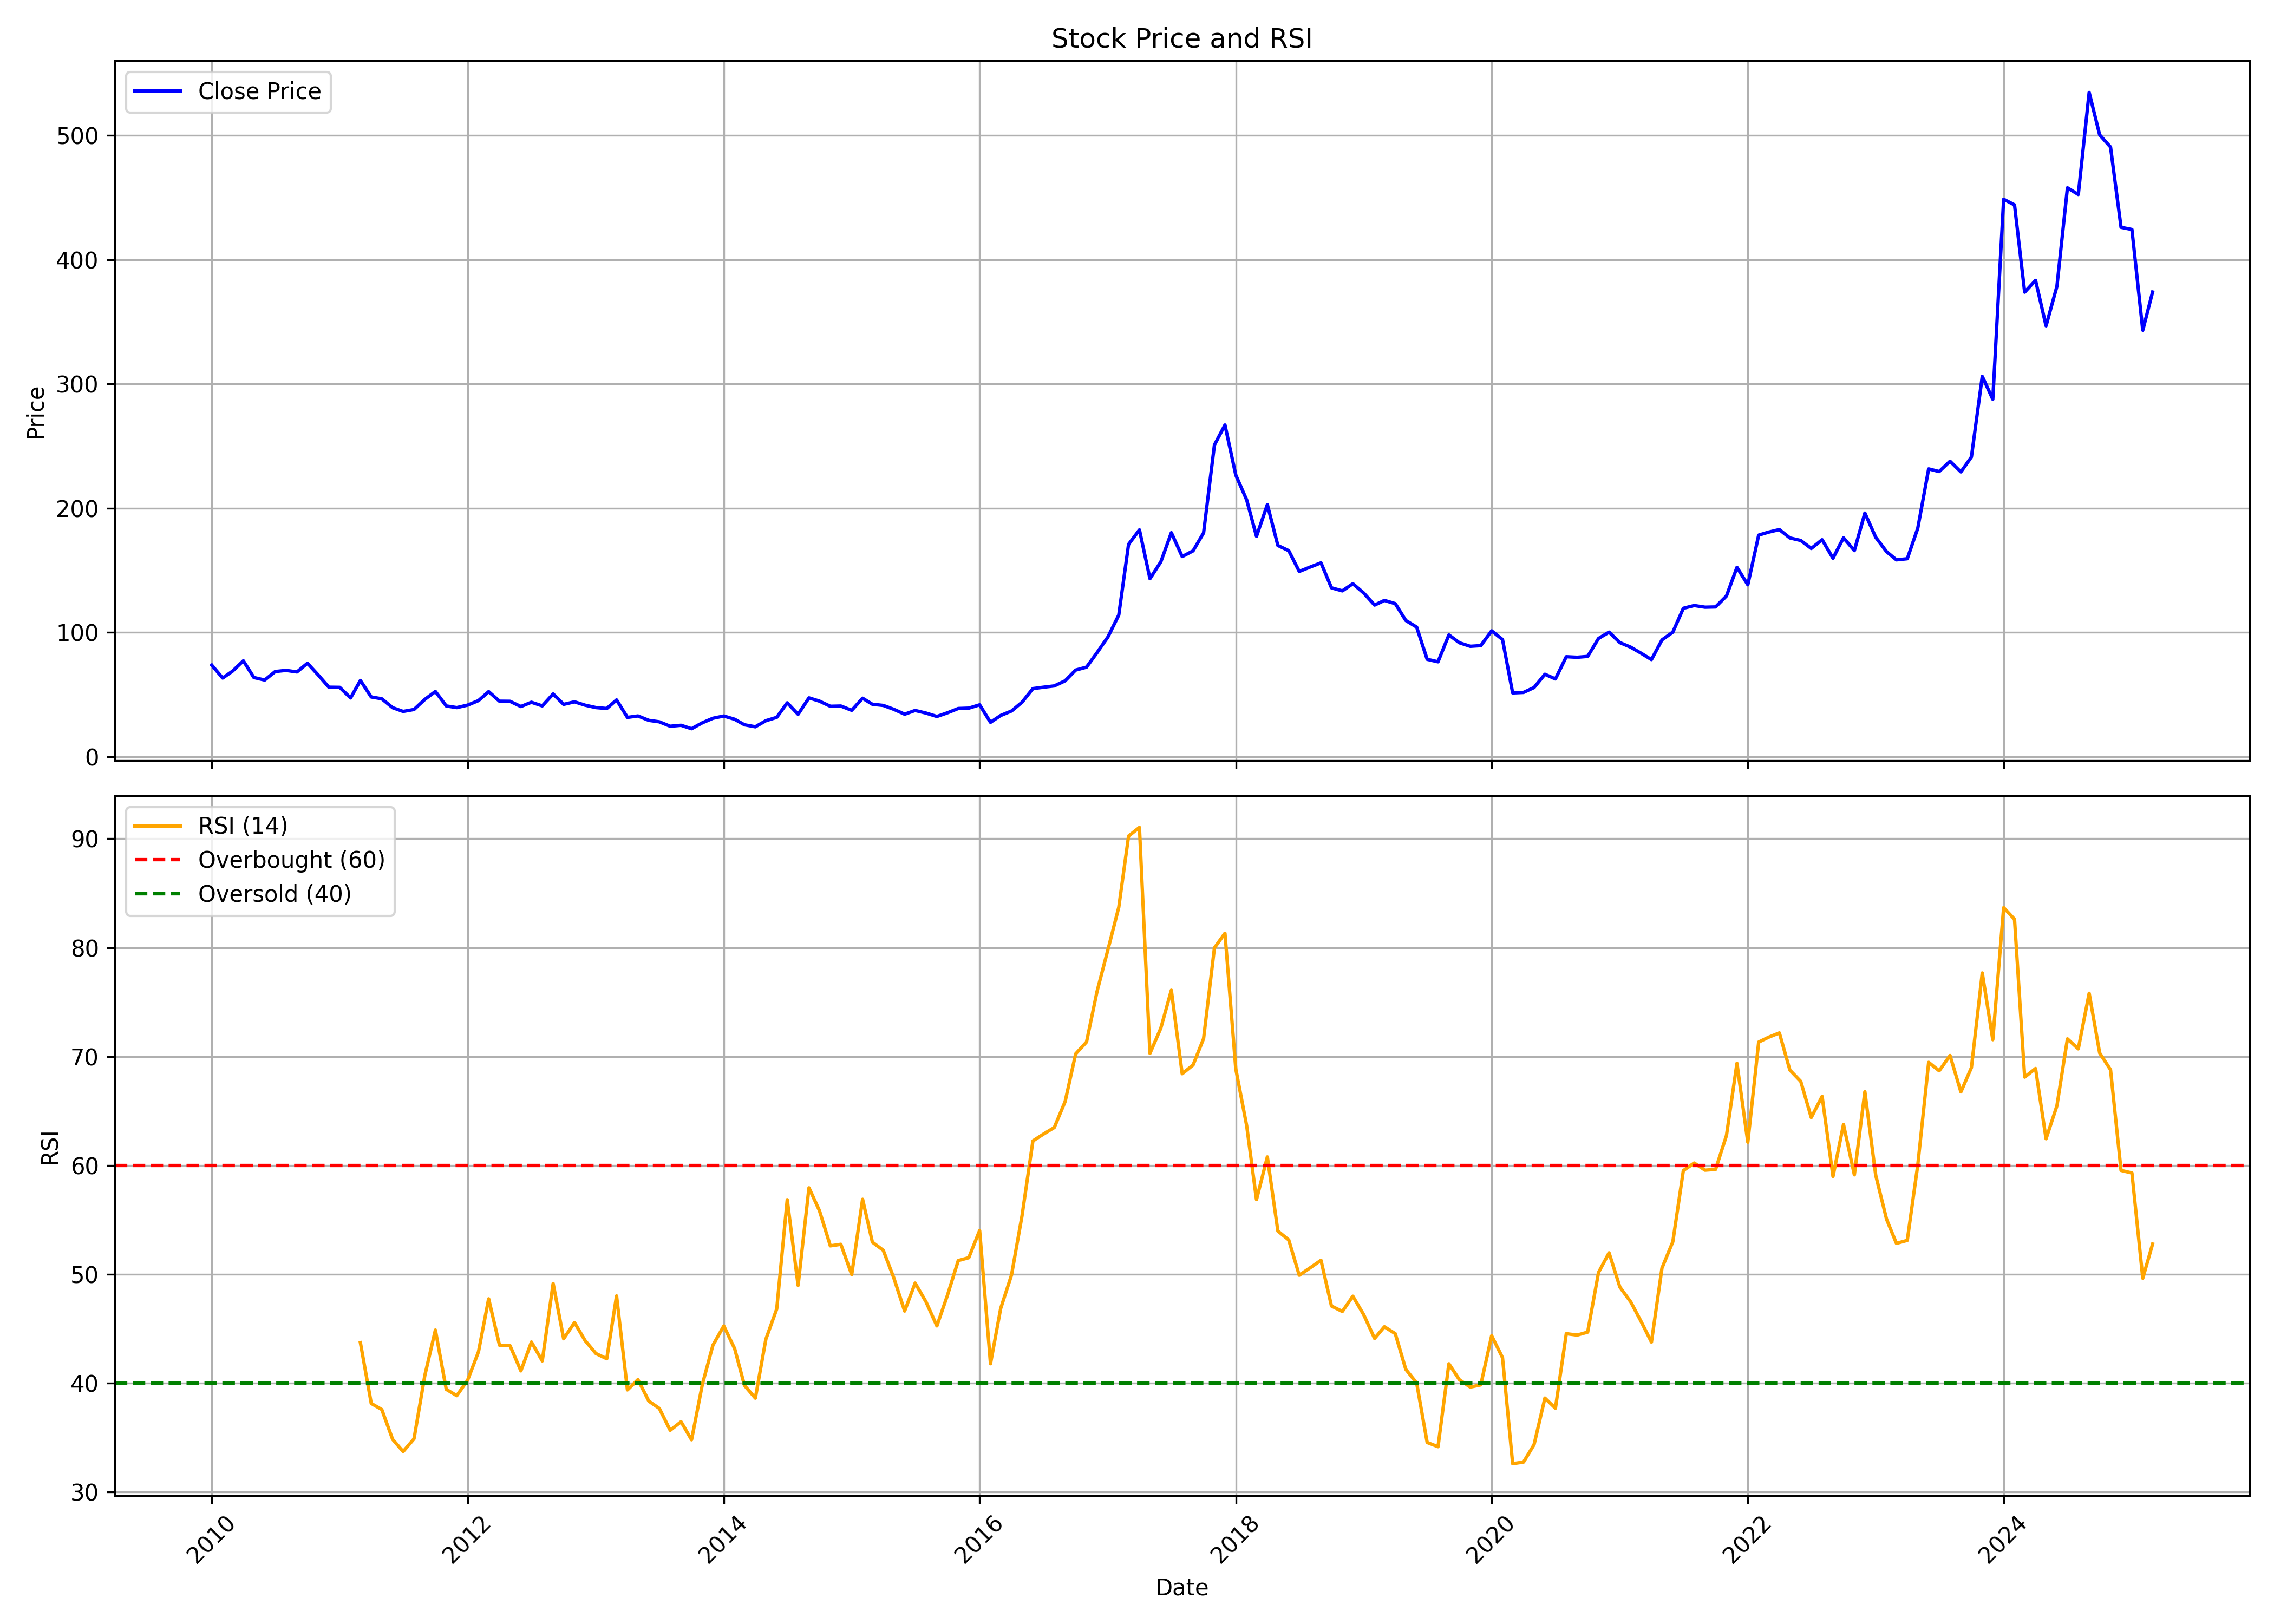

The table this chart was drawn from, first rows:
, date, symbol, open, high, low, close, volume, rsi
0, 2010-01-01, CREST, 67.87, 95.15, 64.97, 73.71, 428393, 
1, 2010-02-01, CREST, 71.72, 72.75, 62.22, 63.33, 6041, 
2, 2010-03-01, CREST, 63.33, 83.78, 62.49, 68.86, 216598, 
3, 2010-04-01, CREST, 73.94, 90.8, 67.15, 77.22, 172626, 
4, 2010-05-01, CREST, 80.12, 80.12, 59.17, 63.79, 267402, 
5, 2010-06-01, CREST, 64.86, 66.84, 57.57, 61.73, 31456, 
6, 2010-07-01, CREST, 61.42, 73.25, 61.04, 68.6, 107700, 
7, 2010-08-01, CREST, 69.42, 74.46, 63.41, 69.5, 23108, 
8, 2010-09-01, CREST, 68.65, 75.24, 62.21, 68.26, 382101, 
9, 2010-10-01, CREST, 62.83, 100.8, 62.83, 75.24, 961611, 
10, 2010-11-01, CREST, 75.24, 81.02, 54.53, 65.7, 41237, 
11, 2010-12-01, CREST, 59.73, 67.37, 46.62, 55.96, 52173, 
12, 2011-01-01, CREST, 57.44, 61.59, 47.78, 55.85, 41763, 
13, 2011-02-01, CREST, 51.78, 56.97, 39.68, 47.32, 17499, 
14, 2011-03-01, CREST, 47.32, 62.02, 36.46, 61.39, 2215631, 43.7
15, 2011-04-01, CREST, 61.67, 63.57, 47.32, 48.09, 1106403, 38.12
16, 2011-05-01, CREST, 49.99, 53.44, 42.66, 46.66, 37292, 37.56
17, 2011-06-01, CREST, 47.67, 48.44, 37.23, 39.48, 278869, 34.81
18, 2011-07-01, CREST, 40.65, 41.07, 35.06, 36.46, 10371, 33.7
19, 2011-08-01, CREST, 35.52, 43.12, 33.71, 38.02, 347771, 34.86
20, 2011-09-01, CREST, 38.02, 52.53, 37.63, 46.18, 1263091, 40.71
21, 2011-10-01, CREST, 45.86, 57.23, 39.98, 52.53, 1507989, 44.86
22, 2011-11-01, CREST, 52.57, 54.88, 35.71, 40.89, 1147797, 39.41
23, 2011-12-01, CREST, 42.3, 46.81, 36.46, 39.55, 616231, 38.83
24, 2012-01-01, CREST, 42.34, 46.1, 37.67, 41.55, 1179489, 40.25
25, 2012-02-01, CREST, 39.28, 50.96, 39.28, 45.2, 1181452, 42.86
26, 2012-03-01, CREST, 45.94, 52.92, 40.1, 52.41, 4902674, 47.73
27, 2012-04-01, CREST, 51.74, 54.65, 42.53, 44.69, 973308, 43.46
28, 2012-05-01, CREST, 44.69, 48.61, 39.98, 44.61, 26246, 43.42
29, 2012-06-01, CREST, 43.43, 46.3, 37.32, 40.42, 2128, 41.11
30, 2012-07-01, CREST, 42.34, 44.96, 38.14, 43.87, 7600, 43.76
31, 2012-08-01, CREST, 42.75, 48.29, 39.62, 40.92, 85485, 42.02
32, 2012-09-01, CREST, 40.92, 52.24, 39.66, 50.54, 134264, 49.14
33, 2012-10-01, CREST, 49.55, 51.29, 40.45, 42.15, 128868, 44.06
34, 2012-11-01, CREST, 49.79, 50.58, 40.77, 44.21, 10711, 45.55
35, 2012-12-01, CREST, 42.75, 51.45, 40.57, 41.52, 93378, 43.9
36, 2013-01-01, CREST, 41.52, 47.49, 35.98, 39.58, 191469, 42.71
37, 2013-02-01, CREST, 39.58, 49.36, 34.95, 38.83, 779260, 42.23
38, 2013-03-01, CREST, 37.24, 48.13, 33.25, 45.71, 894463, 47.99
39, 2013-04-01, CREST, 43.54, 43.54, 30.08, 31.66, 11915, 39.36
40, 2013-05-01, CREST, 31.66, 34.67, 27.74, 32.81, 10822, 40.3
41, 2013-06-01, CREST, 32.81, 34.04, 25.33, 29.29, 3821, 38.33
42, 2013-07-01, CREST, 29.29, 30.2, 23.67, 28.1, 63101, 37.66
43, 2013-08-01, CREST, 27.71, 27.71, 22.49, 24.54, 244094, 35.65
44, 2013-09-01, CREST, 24.78, 28.12, 22.17, 25.3, 255892, 36.43
45, 2013-10-01, CREST, 25.22, 28.88, 21.97, 22.53, 273422, 34.78
46, 2013-11-01, CREST, 22.89, 29.72, 21.21, 27.35, 245825, 39.89
47, 2013-12-01, CREST, 27.71, 35.35, 25.39, 30.97, 317736, 43.48
48, 2014-01-01, CREST, 31.77, 50.61, 29.64, 32.78, 639435, 45.23
49, 2014-02-01, CREST, 32.78, 33.98, 28.52, 30.16, 5335, 43.15
50, 2014-03-01, CREST, 30.16, 32.49, 22.61, 25.71, 127339, 39.77
51, 2014-04-01, CREST, 26.99, 26.99, 23.22, 24.1, 26616, 38.6
52, 2014-05-01, CREST, 24.1, 31.85, 20.08, 29, 20715, 44.02
53, 2014-06-01, CREST, 28.28, 37.35, 28.28, 31.69, 4414, 46.79
54, 2014-07-01, CREST, 31.69, 47.32, 31.69, 43.42, 10615, 56.84
55, 2014-08-01, CREST, 41.25, 41.25, 34.02, 34.14, 4089, 48.96
56, 2014-09-01, CREST, 33.74, 50.97, 33.34, 47.4, 9162, 57.93
57, 2014-10-01, CREST, 49.5, 49.5, 44.75, 44.75, 704, 55.82
58, 2014-11-01, CREST, 44.75, 44.75, 38.58, 40.61, 1514, 52.6
59, 2014-12-01, CREST, 40.2, 42.64, 35.78, 40.81, 7302, 52.74
... 123 more rows
